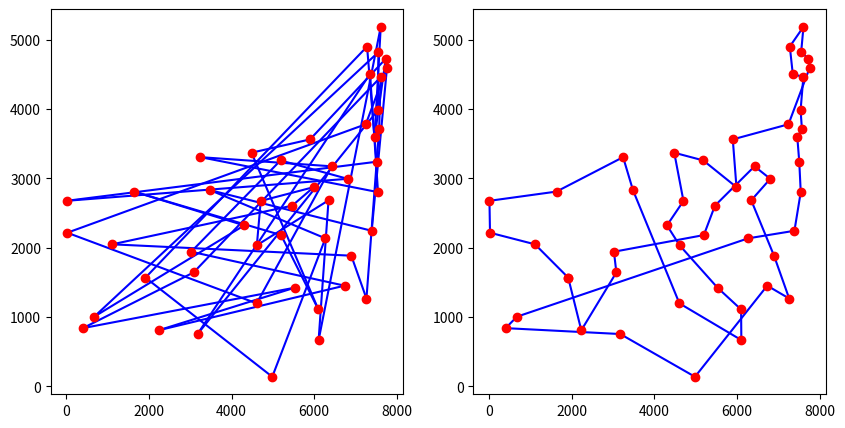

This figure's Python source:
import numpy
import matplotlib.pyplot as plt
import random


class Coordinate:
    def __init__(self, x, y):
        self.x = x
        self.y = y

    @staticmethod
    def get_distance(a, b):
        return numpy.sqrt(numpy.abs(a.x - b.x)**2 + numpy.abs((a.y - b.y)**2))

    @staticmethod
    def get_total_distance(coords):
        dist = 0
        for first, second in zip(coords[:-1], coords[1:]):
            dist += Coordinate.get_distance(first, second)
        dist += Coordinate.get_distance(coords[0], coords[-1])
        return dist



if __name__ == '__main__':
    # Fill up the coordinates
    coords = []
    test = [
[6734,1453],
[2233,810],
[5530,1424],
[401,841],
[3082,1644],
[7608,4458],
[7573,3716],
[7265,1268],
[6898,1885],
[1112,2049],
[5468,2606],
[5989,2873],
[4706,2674],
[4612,2035],
[6347,2683],
[6107,669],
[7611,5184],
[7462,3590],
[7732,4723],
[5900,3561],
[4483,3369],
[6101,1110],
[5199,2182],
[1633,2809],
[4307,2322],
[675,1006],
[7555,4819],
[7541,3981],
[3177,756],
[7352,4506],
[7545,2801],
[3245,3305],
[6426,3173],
[4608,1198],
[23,2216],
[7248,3779],
[7762,4595],
[7392,2244],
[3484,2829],
[6271,2135],
[4985,140],
[1916,1569],
[7280,4899],
[7509,3239],
[10,2676],
[6807,2993],
[5185,3258],
[3023,1942]]
    for i in test:
        coords.append(Coordinate(i[0], i[1]))
    print(coords)
    # machin = [1, 5, 20]
    # for i in machin
    # Plot

    fig = plt.figure(figsize=(10, 5))
    ax1 = fig.add_subplot(121)
    ax2 = fig.add_subplot(122)
    for first, second in zip(coords[:-1], coords[1:]):
        ax1.plot([first.x, second.x], [first.y, second.y], 'b')
    ax1.plot([coords[0].x, coords[-1].x], [coords[0].y, coords[-1].y], 'b')
    for c in coords:
        ax1.plot(c.x, c.y, 'ro')



    # Simulated annealing algorithm
    cost0 =Coordinate.get_total_distance(coords)

    T = 10000
    factor = 0.5
    T_init =T

    for i in range(50000):
        #print(i, 'cost =', cost0)
        if T>0.001:
            T = T*factor

        # Exchange two coordinates and get a new neighbour solution
        r1, r2 = numpy.random.randint(0, len(coords), size=2)

        temp =coords[r1]
        coords[r1] =coords[r2]
        coords[r2] = temp

        # Get the new cost
        cost1 = Coordinate.get_total_distance(coords)

        if cost1 < cost0:
            cost0=cost1
        else:
            x = numpy.random.uniform()
            if x < numpy.exp((cost0-cost1)/T):
                cost0=cost1
            else:
                temp = coords[r1]
                coords[r1] = coords[r2]
                coords[r2] = temp
    coords.append(coords[0])
    # Plot th result


    for first, second in zip(coords[:-1], coords[1:]):
        ax2.plot([first.x, second.x], [first.y, second.y], 'b')
    ax2.plot([coords[0].x, coords[-1].x], [coords[0].y, coords[-1].y], 'b')
    for c in coords:
        ax2.plot(c.x, c.y, 'ro')

    plt.show()

    print( 'cost =', cost0)
